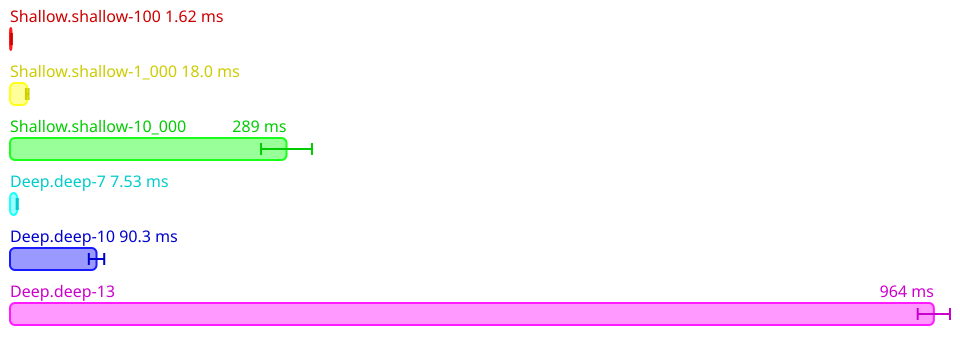

Values plotted in this chart, from the file beside it:
Name, Mean (ps), 2*Stdev (ps), Allocated, Copied, Peak Memory
All.Shallow.shallow-100, 1619559090, 153197670, 1310427, 13550, 54525952
All.Shallow.shallow-1_000, 17950985400, 1348624920, 12684402, 685962, 54525952
All.Shallow.shallow-10_000, 288539793000, 26566625252, 133450576, 36647654, 54525952
All.Deep.deep-7, 7525717725, 587393032, 5386717, 49200, 54525952
All.Deep.deep-10, 90288251300, 8032004920, 53960916, 4805419, 54525952
All.Deep.deep-13, 964050101400, 16851333848, 519668041, 81542796, 54525952
